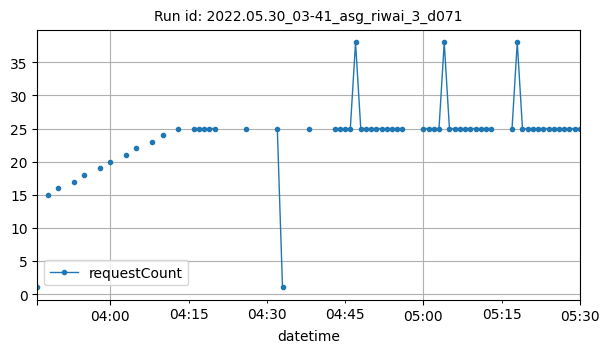

The table this chart was drawn from, first rows:
datetime, requestCount
2022-05-30T03:46:00Z, 1
2022-05-30T03:48:00Z, 15
2022-05-30T03:50:00Z, 16
2022-05-30T03:53:00Z, 17
2022-05-30T03:55:00Z, 18
2022-05-30T03:58:00Z, 19
2022-05-30T04:00:00Z, 20
2022-05-30T04:03:00Z, 21
2022-05-30T04:05:00Z, 22
2022-05-30T04:08:00Z, 23
2022-05-30T04:10:00Z, 24
2022-05-30T04:13:00Z, 25
2022-05-30T04:16:00Z, 25
2022-05-30T04:17:00Z, 25
2022-05-30T04:18:00Z, 25
2022-05-30T04:19:00Z, 25
2022-05-30T04:20:00Z, 25
2022-05-30T04:26:00Z, 25
2022-05-30T04:32:00Z, 25
2022-05-30T04:33:00Z, 1
2022-05-30T04:38:00Z, 25
2022-05-30T04:43:00Z, 25
2022-05-30T04:44:00Z, 25
2022-05-30T04:45:00Z, 25
2022-05-30T04:46:00Z, 25
2022-05-30T04:47:00Z, 38
2022-05-30T04:48:00Z, 25
2022-05-30T04:49:00Z, 25
2022-05-30T04:50:00Z, 25
2022-05-30T04:51:00Z, 25
2022-05-30T04:52:00Z, 25
2022-05-30T04:53:00Z, 25
2022-05-30T04:54:00Z, 25
2022-05-30T04:55:00Z, 25
2022-05-30T04:56:00Z, 25
2022-05-30T05:00:00Z, 25
2022-05-30T05:01:00Z, 25
2022-05-30T05:02:00Z, 25
2022-05-30T05:03:00Z, 25
2022-05-30T05:04:00Z, 38
2022-05-30T05:05:00Z, 25
2022-05-30T05:06:00Z, 25
2022-05-30T05:07:00Z, 25
2022-05-30T05:08:00Z, 25
2022-05-30T05:09:00Z, 25
2022-05-30T05:10:00Z, 25
2022-05-30T05:11:00Z, 25
2022-05-30T05:12:00Z, 25
2022-05-30T05:13:00Z, 25
2022-05-30T05:17:00Z, 25
2022-05-30T05:18:00Z, 38
2022-05-30T05:19:00Z, 25
2022-05-30T05:20:00Z, 25
2022-05-30T05:21:00Z, 25
2022-05-30T05:22:00Z, 25
2022-05-30T05:23:00Z, 25
2022-05-30T05:24:00Z, 25
2022-05-30T05:25:00Z, 25
2022-05-30T05:26:00Z, 25
2022-05-30T05:27:00Z, 25
... 3 more rows
